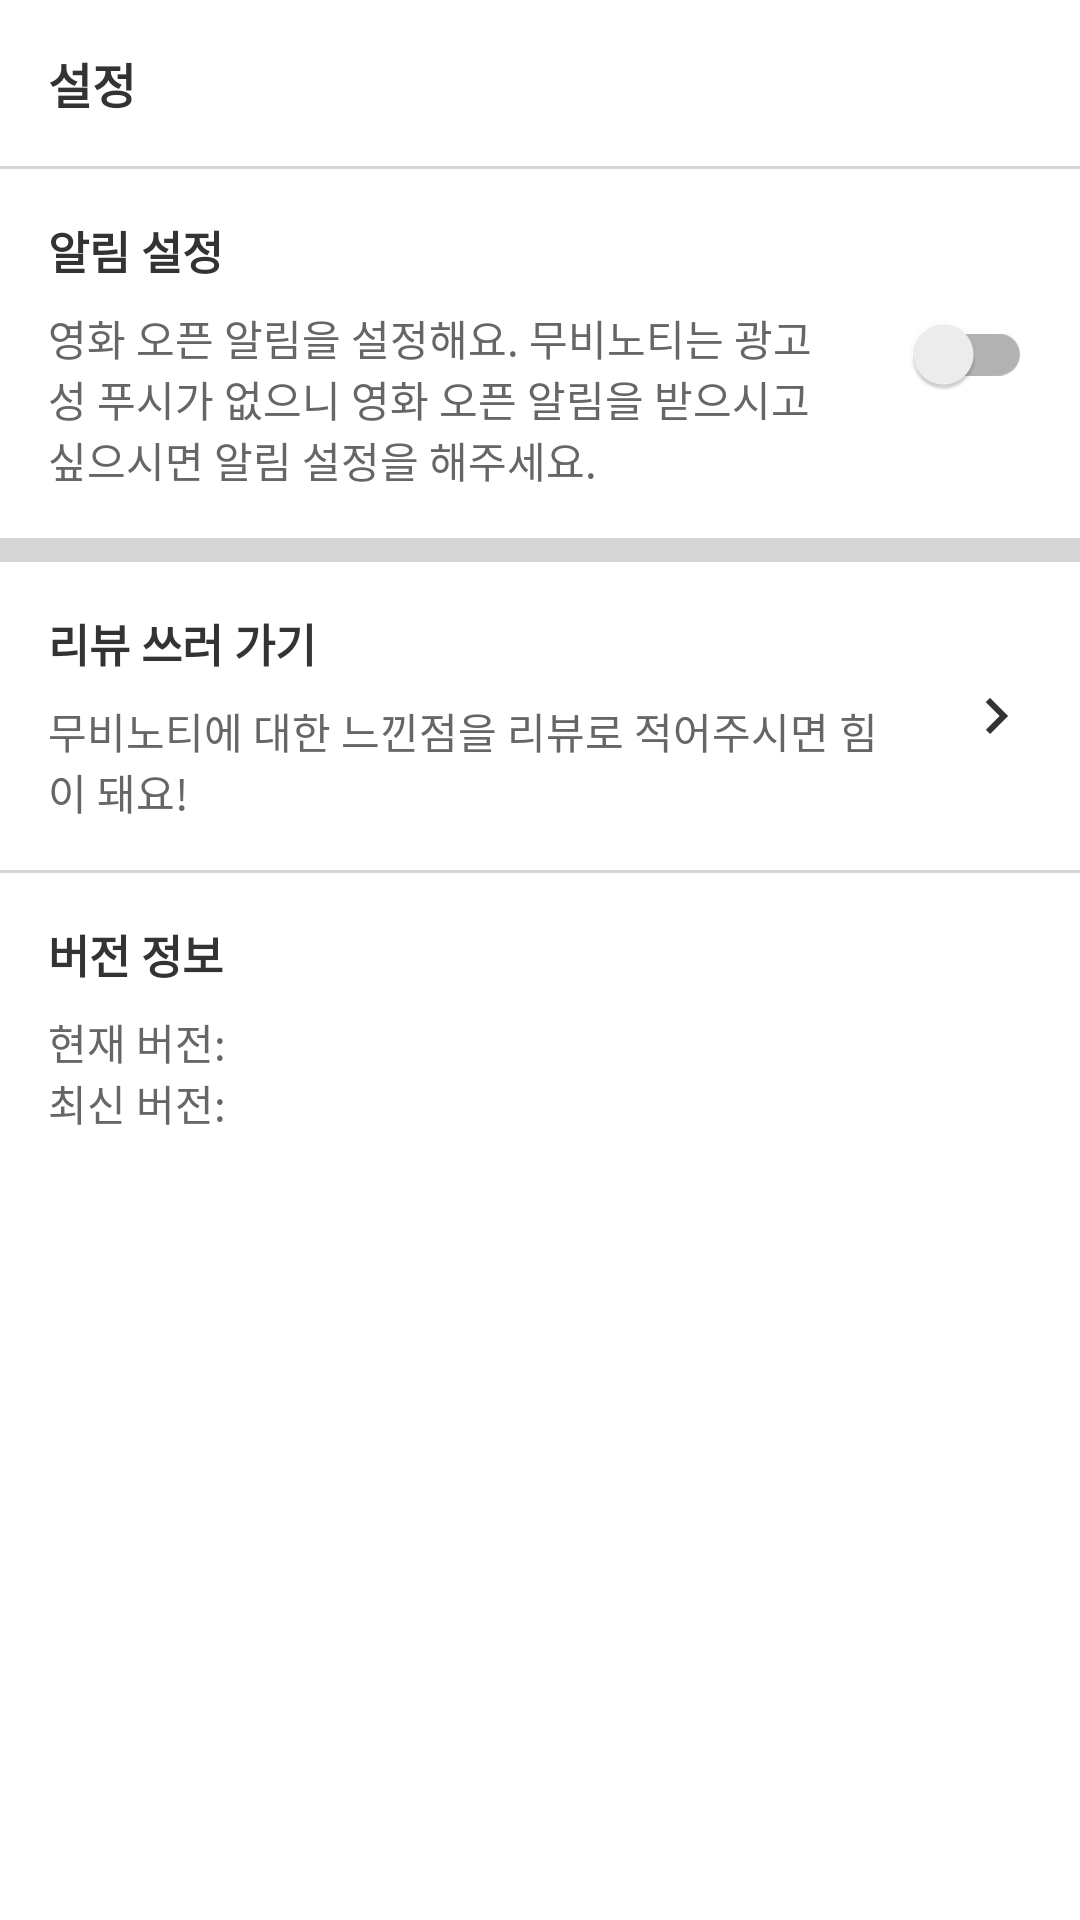

The Android layout XML behind this screen, and the referenced resources:
<!-- AndroidManifest.xml: application theme Theme.MovieNoti -->
<!-- res/layout/fragment_setting.xml -->
<?xml version="1.0" encoding="utf-8"?>
<layout xmlns:android="http://schemas.android.com/apk/res/android"
    xmlns:app="http://schemas.android.com/apk/res-auto"
    xmlns:tools="http://schemas.android.com/tools">

    <data>

        <variable
            name="viewmodel"
            type="kr.co.example.movienoti.ui.setting.SettingViewModel" />
    </data>

    <androidx.constraintlayout.widget.ConstraintLayout
        android:layout_width="match_parent"
        android:layout_height="match_parent"
        android:background="@color/progress_background">

        <TextView
            android:id="@+id/tv_setting_title"
            android:layout_width="0dp"
            android:layout_height="wrap_content"
            android:background="@color/background"
            android:padding="16dp"
            android:text="@string/setting_title"
            android:textColor="@color/text_color"
            android:textSize="16dp"
            android:textStyle="bold"
            app:layout_constraintEnd_toEndOf="parent"
            app:layout_constraintStart_toStartOf="parent"
            app:layout_constraintTop_toTopOf="parent"
            tools:ignore="SpUsage" />

        <androidx.constraintlayout.widget.ConstraintLayout
            android:id="@+id/cl_setting_notification"
            android:layout_width="0dp"
            android:layout_height="wrap_content"
            android:layout_marginTop="1dp"
            android:background="@color/background"
            app:layout_constraintEnd_toEndOf="parent"
            app:layout_constraintStart_toStartOf="parent"
            app:layout_constraintTop_toBottomOf="@id/tv_setting_title">

            <TextView
                android:id="@+id/tv_setting_notification_title"
                android:layout_width="wrap_content"
                android:layout_height="wrap_content"
                android:layout_marginStart="16dp"
                android:layout_marginTop="16dp"
                android:text="@string/setting_notification_title"
                android:textColor="@color/text_color"
                android:textSize="15dp"
                android:textStyle="bold"
                app:layout_constraintBottom_toTopOf="@id/tv_setting_notification_content"
                app:layout_constraintStart_toStartOf="parent"
                app:layout_constraintTop_toTopOf="parent"
                tools:ignore="SpUsage" />

            <TextView
                android:id="@+id/tv_setting_notification_content"
                android:layout_width="0dp"
                android:layout_height="wrap_content"
                android:layout_marginStart="16dp"
                android:layout_marginTop="8dp"
                android:layout_marginEnd="16dp"
                android:layout_marginBottom="16dp"
                android:text="@string/setting_notification_content"
                android:textColor="@color/text_sub_color"
                android:textSize="14dp"
                app:layout_constraintBottom_toBottomOf="parent"
                app:layout_constraintEnd_toStartOf="@id/switch_setting_notification"
                app:layout_constraintStart_toStartOf="parent"
                app:layout_constraintTop_toBottomOf="@id/tv_setting_notification_title"
                tools:ignore="SpUsage" />

            <androidx.appcompat.widget.SwitchCompat
                android:id="@+id/switch_setting_notification"
                android:layout_width="wrap_content"
                android:layout_height="wrap_content"
                android:layout_margin="16dp"
                app:layout_constraintBottom_toBottomOf="parent"
                app:layout_constraintEnd_toEndOf="parent"
                app:layout_constraintTop_toTopOf="parent" />

            <View
                android:id="@+id/view_setting_notification"
                android:layout_width="0dp"
                android:layout_height="0dp"
                android:clickable="true"
                android:focusable="true"
                app:layout_constraintBottom_toBottomOf="parent"
                app:layout_constraintEnd_toEndOf="parent"
                app:layout_constraintStart_toStartOf="parent"
                app:layout_constraintTop_toTopOf="parent" />
        </androidx.constraintlayout.widget.ConstraintLayout>

        <androidx.constraintlayout.widget.ConstraintLayout
            android:id="@+id/cl_setting_review"
            android:layout_width="0dp"
            android:layout_height="wrap_content"
            android:layout_marginTop="8dp"
            android:background="@color/background"
            app:layout_constraintEnd_toEndOf="parent"
            app:layout_constraintStart_toStartOf="parent"
            app:layout_constraintTop_toBottomOf="@id/cl_setting_notification">

            <TextView
                android:id="@+id/tv_setting_review_title"
                android:layout_width="wrap_content"
                android:layout_height="wrap_content"
                android:layout_marginStart="16dp"
                android:layout_marginTop="16dp"
                android:text="@string/setting_review_title"
                android:textColor="@color/text_color"
                android:textSize="15dp"
                android:textStyle="bold"
                app:layout_constraintBottom_toTopOf="@id/tv_setting_review_content"
                app:layout_constraintStart_toStartOf="parent"
                app:layout_constraintTop_toTopOf="parent"
                tools:ignore="SpUsage" />

            <TextView
                android:id="@+id/tv_setting_review_content"
                android:layout_width="0dp"
                android:layout_height="wrap_content"
                android:layout_marginStart="16dp"
                android:layout_marginTop="8dp"
                android:layout_marginBottom="16dp"
                android:text="@string/setting_review_content"
                android:textColor="@color/text_sub_color"
                android:textSize="14dp"
                app:layout_constraintBottom_toBottomOf="parent"
                app:layout_constraintEnd_toStartOf="@id/iv_setting_review"
                app:layout_constraintStart_toStartOf="parent"
                app:layout_constraintTop_toBottomOf="@id/tv_setting_review_title"
                tools:ignore="SpUsage" />

            <ImageView
                android:id="@+id/iv_setting_review"
                android:layout_width="wrap_content"
                android:layout_height="wrap_content"
                android:padding="16dp"
                android:src="@drawable/icon_setting_arrow"
                app:layout_constraintBottom_toBottomOf="parent"
                app:layout_constraintEnd_toEndOf="parent"
                app:layout_constraintTop_toTopOf="parent" />
        </androidx.constraintlayout.widget.ConstraintLayout>

        <androidx.constraintlayout.widget.ConstraintLayout
            android:layout_width="0dp"
            android:layout_height="0dp"
            android:layout_marginTop="1dp"
            android:background="@color/background"
            app:layout_constraintBottom_toBottomOf="parent"
            app:layout_constraintEnd_toEndOf="parent"
            app:layout_constraintStart_toStartOf="parent"
            app:layout_constraintTop_toBottomOf="@id/cl_setting_review">

            <TextView
                android:id="@+id/tv_setting_version_title"
                android:layout_width="wrap_content"
                android:layout_height="wrap_content"
                android:layout_marginStart="16dp"
                android:layout_marginTop="16dp"
                android:text="@string/setting_version_title"
                android:textColor="@color/text_color"
                android:textSize="15dp"
                android:textStyle="bold"
                app:layout_constraintBottom_toTopOf="@id/tv_setting_version_content"
                app:layout_constraintStart_toStartOf="parent"
                app:layout_constraintTop_toTopOf="parent"
                tools:ignore="SpUsage" />

            <TextView
                android:id="@+id/tv_setting_version_content"
                version="@{viewmodel.versionInfo}"
                android:layout_width="wrap_content"
                android:layout_height="wrap_content"
                android:layout_marginStart="16dp"
                android:layout_marginTop="8dp"
                android:layout_marginBottom="16dp"
                android:text="@string/setting_version_content"
                android:textColor="@color/text_sub_color"
                android:textSize="14dp"
                app:layout_constraintStart_toStartOf="parent"
                app:layout_constraintTop_toBottomOf="@id/tv_setting_version_title"
                tools:ignore="SpUsage" />

            <TextView
                android:id="@+id/tv_setting_update"
                update="@{viewmodel.versionInfo}"
                android:layout_width="wrap_content"
                android:layout_height="wrap_content"
                android:padding="16dp"
                android:textSize="15dp"
                app:layout_constraintBottom_toBottomOf="@id/tv_setting_version_content"
                app:layout_constraintEnd_toEndOf="parent"
                app:layout_constraintTop_toTopOf="@id/tv_setting_version_title"
                tools:ignore="SpUsage"
                tools:text="@string/setting_version_update"
                tools:textColor="@color/red" />
        </androidx.constraintlayout.widget.ConstraintLayout>
    </androidx.constraintlayout.widget.ConstraintLayout>
</layout>
<!-- resources referenced by this layout -->
<resources>
  <color name="background">#ffffff</color>
  <color name="progress_background">#33333333</color>
  <color name="text_color">#333333</color>
  <color name="text_sub_color">#666666</color>
  <!-- drawable icon_setting_arrow (drawable) -->
  <vector android:autoMirrored="true" android:height="24dp"
      android:tint="@color/text_color" android:viewportHeight="24"
      android:viewportWidth="24" android:width="24dp" xmlns:android="http://schemas.android.com/apk/res/android">
      <path android:fillColor="@android:color/white" android:pathData="M8.59,16.59L13.17,12 8.59,7.41 10,6l6,6 -6,6 -1.41,-1.41z"/>
  </vector>
  <string name="setting_notification_content">영화 오픈 알림을 설정해요. 무비노티는 광고성 푸시가 없으니 영화 오픈 알림을 받으시고 싶으시면 알림 설정을 해주세요.</string>
  <string name="setting_notification_title">알림 설정</string>
  <string name="setting_review_content">무비노티에 대한 느낀점을 리뷰로 적어주시면 힘이 돼요!</string>
  <string name="setting_review_title">리뷰 쓰러 가기</string>
  <string name="setting_title">설정</string>
  <string name="setting_version_content">현재 버전:\n최신 버전:</string>
  <string name="setting_version_title">버전 정보</string>
  <string name="setting_version_update">업데이트</string>
  <style name="Theme.MovieNoti" parent="Theme.MaterialComponents.Light.NoActionBar">
          
          <item name="colorPrimary">@color/colorPrimary</item>
          <item name="colorPrimaryDark">@color/colorPrimaryDark</item>
          <item name="colorAccent">@color/colorAccent</item>
  
          
          <item name="colorControlNormal">@color/text_color</item>
  
          
          <item name="android:statusBarColor">@color/background</item>
          <item name="android:windowLightStatusBar">true</item>
  
          
          <item name="toolbarStyle">@style/ToolbarStyle</item>
          <item name="coordinatorLayoutStyle">@style/Widget.Support.CoordinatorLayout</item>
          <item name="cardViewStyle">@style/CardView</item>
  
          <item name="android:datePickerDialogTheme">@style/PickerStyle</item>
          <item name="android:timePickerDialogTheme">@style/PickerStyle</item>
      </style>
  <color name="colorPrimary">@color/text_color</color>
  <color name="colorPrimaryDark">@color/background</color>
  <color name="colorAccent">@color/text_color</color>
  <style name="ToolbarStyle" parent="Widget.AppCompat.Toolbar">
          <item name="titleTextAppearance">@style/TextStyle</item>
      </style>
  <style name="PickerStyle" parent="Theme.AppCompat.Light.Dialog">
          <item name="colorPrimary">@color/colorPrimary</item>
          <item name="colorPrimaryDark">@color/colorPrimaryDark</item>
          <item name="colorAccent">@color/colorAccent</item>
      </style>
  <style name="TextStyle">
          <item name="android:textSize">15dp</item>
          <item name="android:textColor">@color/text_color</item>
          <item name="android:textColorHint">@color/text_sub_color</item>
      </style>
</resources>
